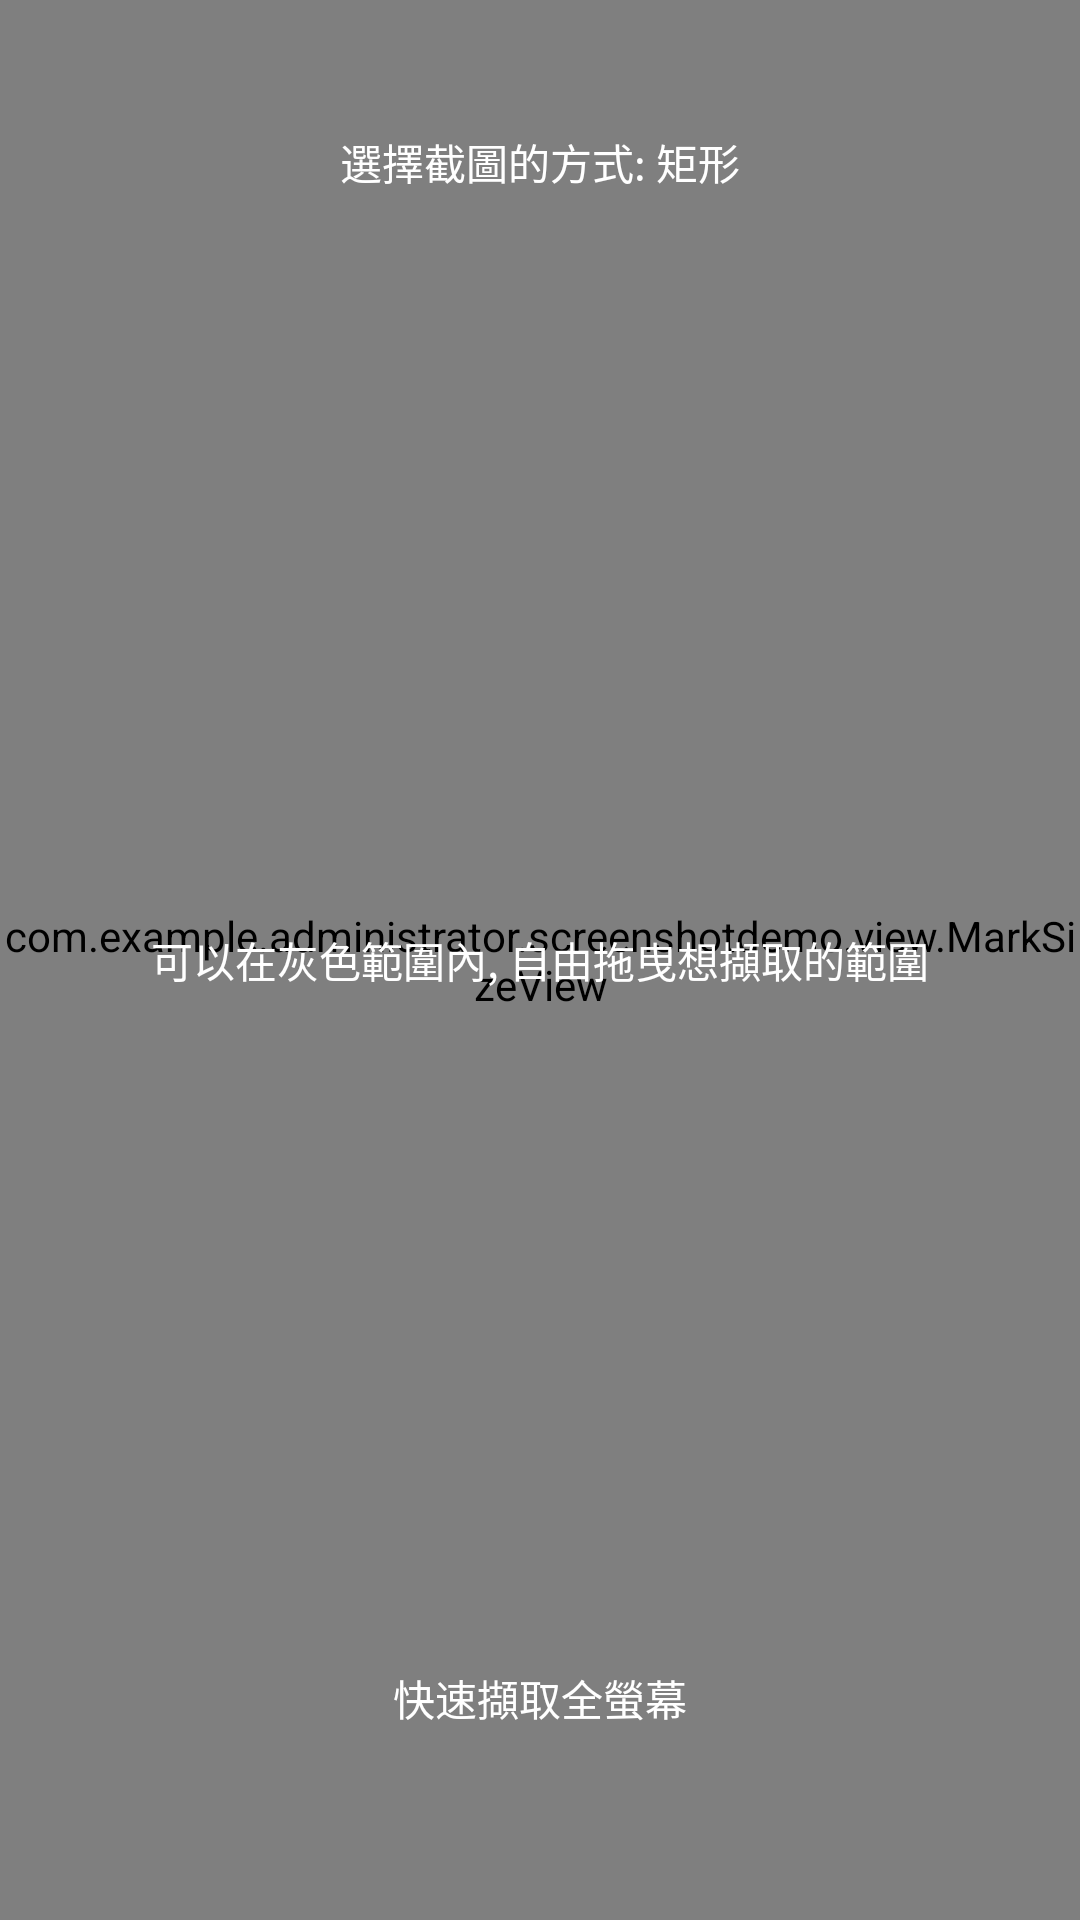

Android layout source for this screen:
<!-- AndroidManifest.xml: activity theme OverlayTheme -->
<!-- res/layout/activity_screen_capture.xml -->
<?xml version="1.0" encoding="utf-8"?>
<RelativeLayout
    xmlns:android="http://schemas.android.com/apk/res/android"
    android:orientation="vertical"
    android:layout_width="match_parent"
    android:layout_height="match_parent">

    <com.example.administrator.screenshotdemo.view.MarkSizeView
        android:id="@+id/mark_size"
        android:layout_width="match_parent"
        android:layout_height="match_parent" />

    <android.support.v7.widget.AppCompatButton
        android:id="@+id/mark_type"
        android:layout_marginTop="30dp"
        android:gravity="center"
        android:layout_alignParentTop="true"
        android:layout_centerHorizontal="true"
        android:background="@null"
        android:textColor="@color/white"
        android:text="@string/capture_type_rect"
        android:textSize="@dimen/text_size_huge"
        android:layout_width="wrap_content"
        android:layout_height="wrap_content" />

    <android.support.v7.widget.AppCompatTextView
        android:id="@+id/capture_tips"
        android:layout_width="match_parent"
        android:layout_centerInParent="true"
        android:text="@string/capture_tips"
        android:gravity="center"
        android:textColor="@color/white"
        android:textSize="@dimen/text_size_huge"
        android:layout_height="wrap_content" />


    <android.support.v7.widget.AppCompatButton
        android:id="@+id/capture_all"
        android:layout_marginBottom="50dp"
        android:gravity="center"
        android:layout_alignParentBottom="true"
        android:layout_centerHorizontal="true"
        android:background="@null"
        android:textColor="@color/white"
        android:text="@string/capture_all"
        android:textSize="@dimen/text_size_huge"
        android:layout_width="wrap_content"
        android:layout_height="wrap_content" />
</RelativeLayout>
<!-- resources referenced by this layout -->
<resources>
  <color name="white">#FFFFFFFF</color>
  <string name="capture_all">快速擷取全螢幕</string>
  <string name="capture_tips">可以在灰色範圍內, 自由拖曳想擷取的範圍</string>
  <string name="capture_type_rect">選擇截圖的方式: 矩形</string>
  <style name="OverlayTheme" parent="@style/AppBaseTheme">
          <item name="windowActionBar">false</item>
          <item name="windowNoTitle">true</item>
          <item name="android:windowIsTranslucent">true</item>
          <item name="android:windowAnimationStyle">@android:style/Animation.Translucent</item>
          <item name="android:windowBackground">@android:color/transparent</item>
      </style>
  <style name="AppBaseTheme" parent="Theme.AppCompat.Light.NoActionBar">
  
          
          
          
          <item name="colorPrimary">@color/colorPrimary</item>
          
          <item name="colorPrimaryDark">@color/colorPrimaryDark</item>
  
          
          <item name="colorAccent">@color/colorAccent</item>
  
          
          
          <item name="colorControlNormal">@color/white</item>
          
          <item name="colorButtonNormal">@color/accent_material_light</item>
          
          <item name="editTextColor">@android:color/white</item>
          
          <item name="android:windowBackground">@android:color/white</item>
          
          <item name="android:textColorPrimary">@color/white</item>
  
          
          <item name="textAppearanceLargePopupMenu">@style/PopUpMenuStyle</item>
          <item name="textAppearanceSmallPopupMenu">@style/PopUpMenuStyle</item>
          <item name="android:spinnerItemStyle">@style/MonthDropTheme</item>
          <item name="android:fitsSystemWindows">false</item>
      </style>
  <color name="colorPrimary">#3F51B5</color>
  <color name="colorPrimaryDark">#303F9F</color>
  <color name="colorAccent">#FF4081</color>
  <style name="PopUpMenuStyle" parent="@style/Base.TextAppearance.AppCompat.Menu">
          <item name="android:textColor">@color/black</item>
      </style>
  <style name="MonthDropTheme" parent="Widget.AppCompat.DropDownItem.Spinner">
          <item name="android:textColor">@color/black</item>
          <item name="colorControlNormal">@color/colorAccent</item>
          <item name="android:textSize">@dimen/text_size_normal</item>
      </style>
  <color name="black">#000000</color>
</resources>
